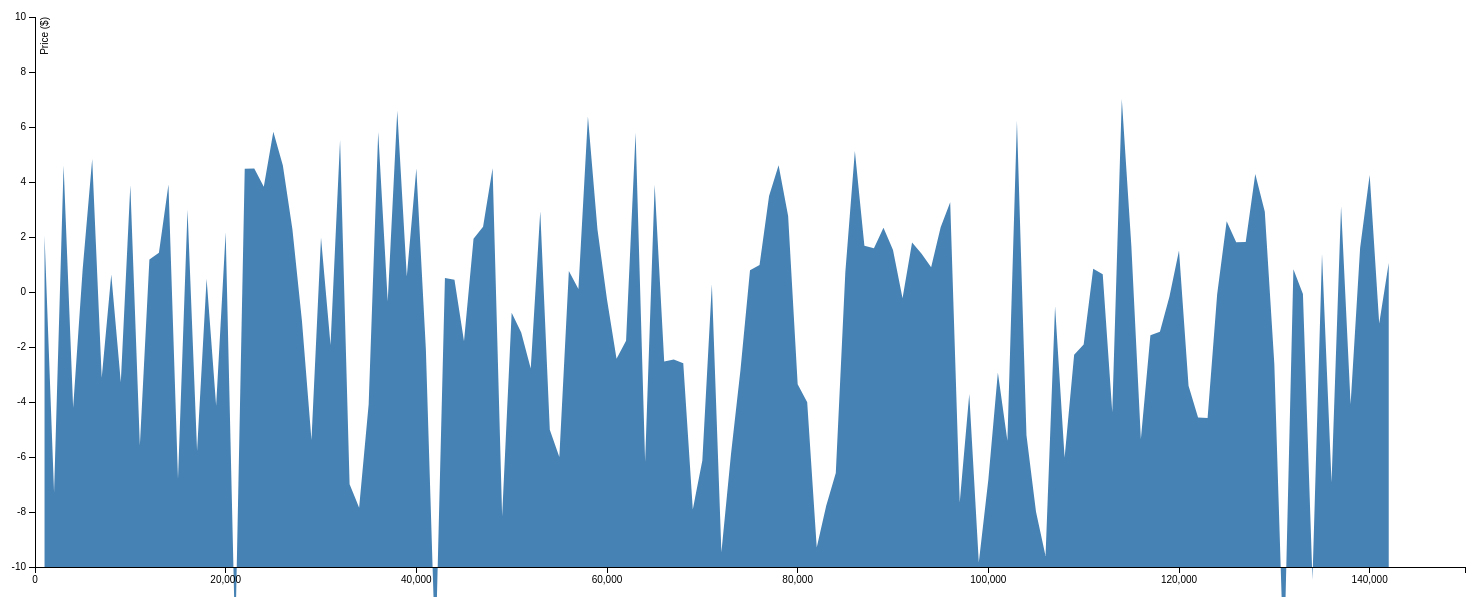
D3 v3 page, settled after 480 driven frames (8 s of simulated time); the page loaded 1 data file(s).



var margin = {top: 20, right: 20, bottom: 30, left: 50},
    width = 1500 - margin.left - margin.right,
    height = 600 - margin.top - margin.bottom;

var parseDate = d3.time.format("%d-%b-%y").parse;

var x = d3.scale.linear()
    .range([0, width]);

var y = d3.scale.linear()
    .range([height, 0]);

var xAxis = d3.svg.axis()
    .scale(x)
    .orient("bottom");

var yAxis = d3.svg.axis()
    .scale(y)
    .orient("left");

var area = d3.svg.area()
    .x(function(d) { return x(d.date); })
    .y0(height)
    .y1(function(d) { return y(d.close); });

var svg = d3.select("body").append("svg")
    .attr("width", width + margin.left + margin.right)
    .attr("height", height + margin.top + margin.bottom)
  .append("g")
    .attr("transform", "translate(" + margin.left + "," + margin.top + ")");

d3.tsv("/static/pg1342.tsv", function(error, data) {
  data.forEach(function(d) {
    d.date = d.date;
    d.close = d.close;
  });

  //x.domain(d3.extent(data, function(d) { return d.date; }));
  x.domain([0,150000])
  y.domain([-10,10])
  //y.domain(d3.extent(data, function(d) { return d.close; }));

  svg.append("path")
      .datum(data)
      .attr("class", "area")
      .attr("d", area);

  svg.append("g")
      .attr("class", "x axis")
      .attr("transform", "translate(0," + height + ")")
      .call(xAxis);

  svg.append("g")
      .attr("class", "y axis")
      .call(yAxis)
    .append("text")
      .attr("transform", "rotate(-90)")
      .attr("y", 6)
      .attr("dy", ".71em")
      .style("text-anchor", "end")
      .text("Price ($)");
});



### data: static/pg1342.tsv
date	close
1000	2.054
2000	-7.293
3000	4.603
4000	-4.209
5000	0.8258
6000	4.838
7000	-3.12
8000	0.639
9000	-3.279
10000	3.885
11000	-5.577
12000	1.184
13000	1.428
14000	3.906
15000	-6.804
16000	2.995
17000	-5.771
18000	0.4836
19000	-4.136
20000	2.169
21000	-12.79
22000	4.482
23000	4.489
24000	3.83
25000	5.829
26000	4.596
27000	2.281
28000	-1.045
29000	-5.381
30000	1.978
31000	-1.927
32000	5.527
33000	-6.987
34000	-7.841
35000	-4.079
36000	5.817
37000	-0.3335
38000	6.591
39000	0.56
40000	4.495
41000	-2.08
42000	-13.32
43000	0.5119
44000	0.4443
45000	-1.792
46000	1.932
47000	2.374
48000	4.504
49000	-8.152
50000	-0.7545
51000	-1.472
52000	-2.779
53000	2.937
54000	-5.009
55000	-6.004
56000	0.7596
57000	0.1072
58000	6.379
59000	2.271
60000	-0.2698
... 82 more rows